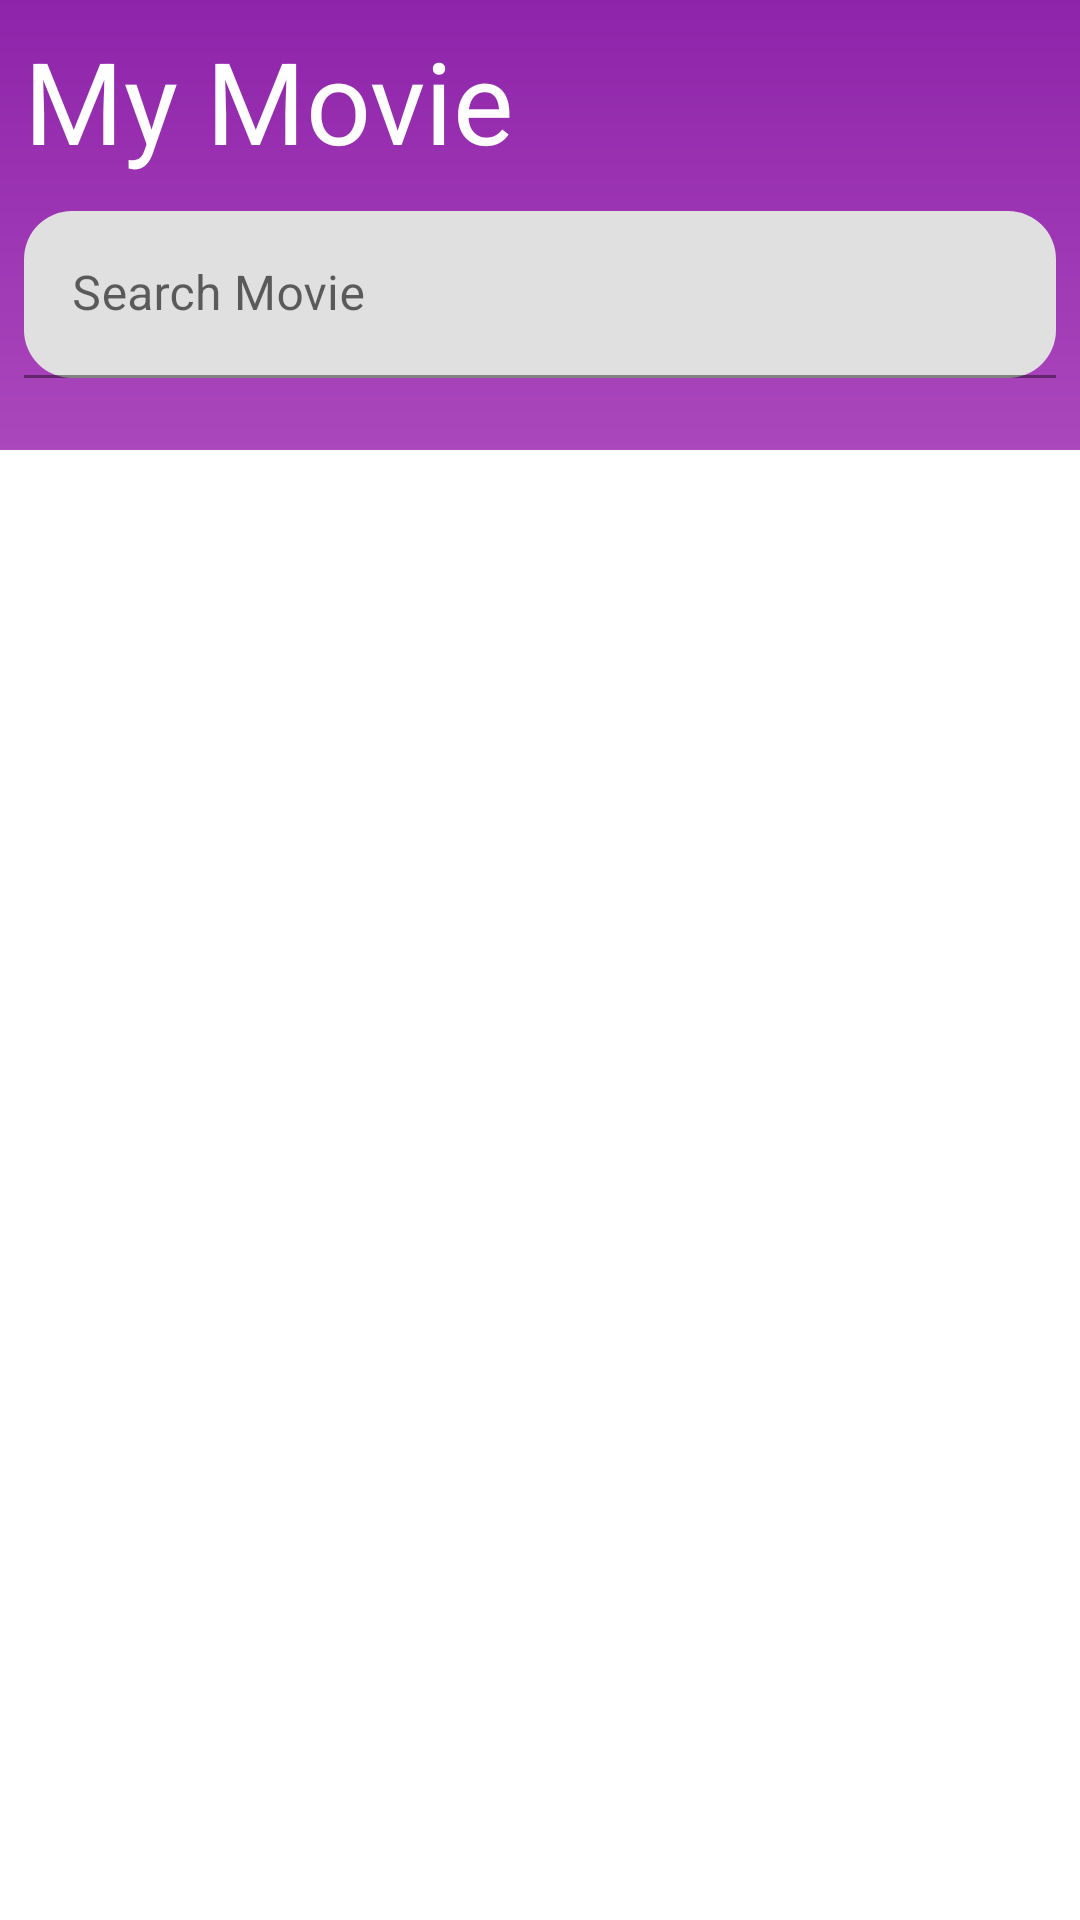

Layout XML and referenced resources for this Android screen:
<!-- AndroidManifest.xml: application theme Theme.MyMovie -->
<!-- res/layout/activity_home.xml -->
<?xml version="1.0" encoding="utf-8"?>
<LinearLayout android:orientation="vertical"
    xmlns:android="http://schemas.android.com/apk/res/android"
    android:layout_width="match_parent"
    android:layout_height="match_parent"
    xmlns:app="http://schemas.android.com/apk/res-auto">

    <FrameLayout
        android:background="@drawable/header"
        android:layout_width="match_parent"
        android:layout_height="150dp">

        <TextView
            android:layout_gravity="start|top"
            android:layout_margin="8dp"
            android:textColor="?attr/colorOnPrimary"
            android:text="@string/my_movie"
            android:textSize="38sp"
            android:layout_width="wrap_content"
            android:layout_height="wrap_content"/>
        <ImageView
            android:id="@+id/btn_add"
            android:layout_margin="8dp"
            android:layout_gravity="end|top"
            android:src="@drawable/ic_add"
            android:layout_width="wrap_content"
            android:layout_height="wrap_content"/>

        <com.google.android.material.textfield.TextInputLayout
            android:layout_gravity="bottom"
            android:layout_marginStart="8dp"
            android:layout_marginEnd="8dp"
            android:layout_marginBottom="24dp"
            android:hint="@string/search_movie"
            app:boxCornerRadiusBottomEnd="16dp"
            app:boxCornerRadiusTopStart="16dp"
            app:boxCornerRadiusTopEnd="16dp"
            app:boxCornerRadiusBottomStart="16dp"
            android:layout_width="match_parent"
            android:layout_height="wrap_content">
            <com.google.android.material.textfield.TextInputEditText
                android:id="@+id/editTextSearchHome"
                android:layout_width="match_parent"
                android:layout_height="wrap_content"/>
        </com.google.android.material.textfield.TextInputLayout>



    </FrameLayout>
    <androidx.recyclerview.widget.RecyclerView
        android:layout_margin="8dp"
        android:id="@+id/recycleHome"
        android:layout_width="match_parent"
        android:layout_height="wrap_content"/>

</LinearLayout>
<!-- resources referenced by this layout -->
<resources>
  <!-- drawable header (drawable) -->
  <?xml version="1.0" encoding="utf-8"?>
  <shape xmlns:android="http://schemas.android.com/apk/res/android">
  
      <gradient android:startColor="@color/purple_light" android:endColor="@color/purple_dark"
          android:angle="90"/>
  </shape>
  <string name="my_movie">My Movie</string>
  <string name="search_movie">Search Movie</string>
  <style name="Theme.MyMovie" parent="Theme.MaterialComponents.DayNight.NoActionBar">
          
          <item name="colorPrimary">@color/purple</item>
          <item name="colorPrimaryVariant">@color/purple_light</item>
          <item name="colorOnPrimary">@color/white</item>
          
          <item name="colorSecondary">@color/yellow</item>
          <item name="colorSecondaryVariant">@color/yellow</item>
          <item name="colorOnSecondary">@color/black</item>
          
          <item name="android:statusBarColor" tools:targetApi="l">@color/purple_dark</item>
          <item name="android:windowLightStatusBar" tools:targetApi="m">true</item>
          
          <item name="fontFamily">@font/productsansbold</item>
      </style>
  <color name="purple_light">#AB47BC</color>
  <color name="purple_dark">#8E24AA</color>
  <color name="purple">#9C27B0</color>
  <color name="white">#FFFFFFFF</color>
  <color name="yellow">#FDD835</color>
  <color name="black">#FF000000</color>
</resources>
